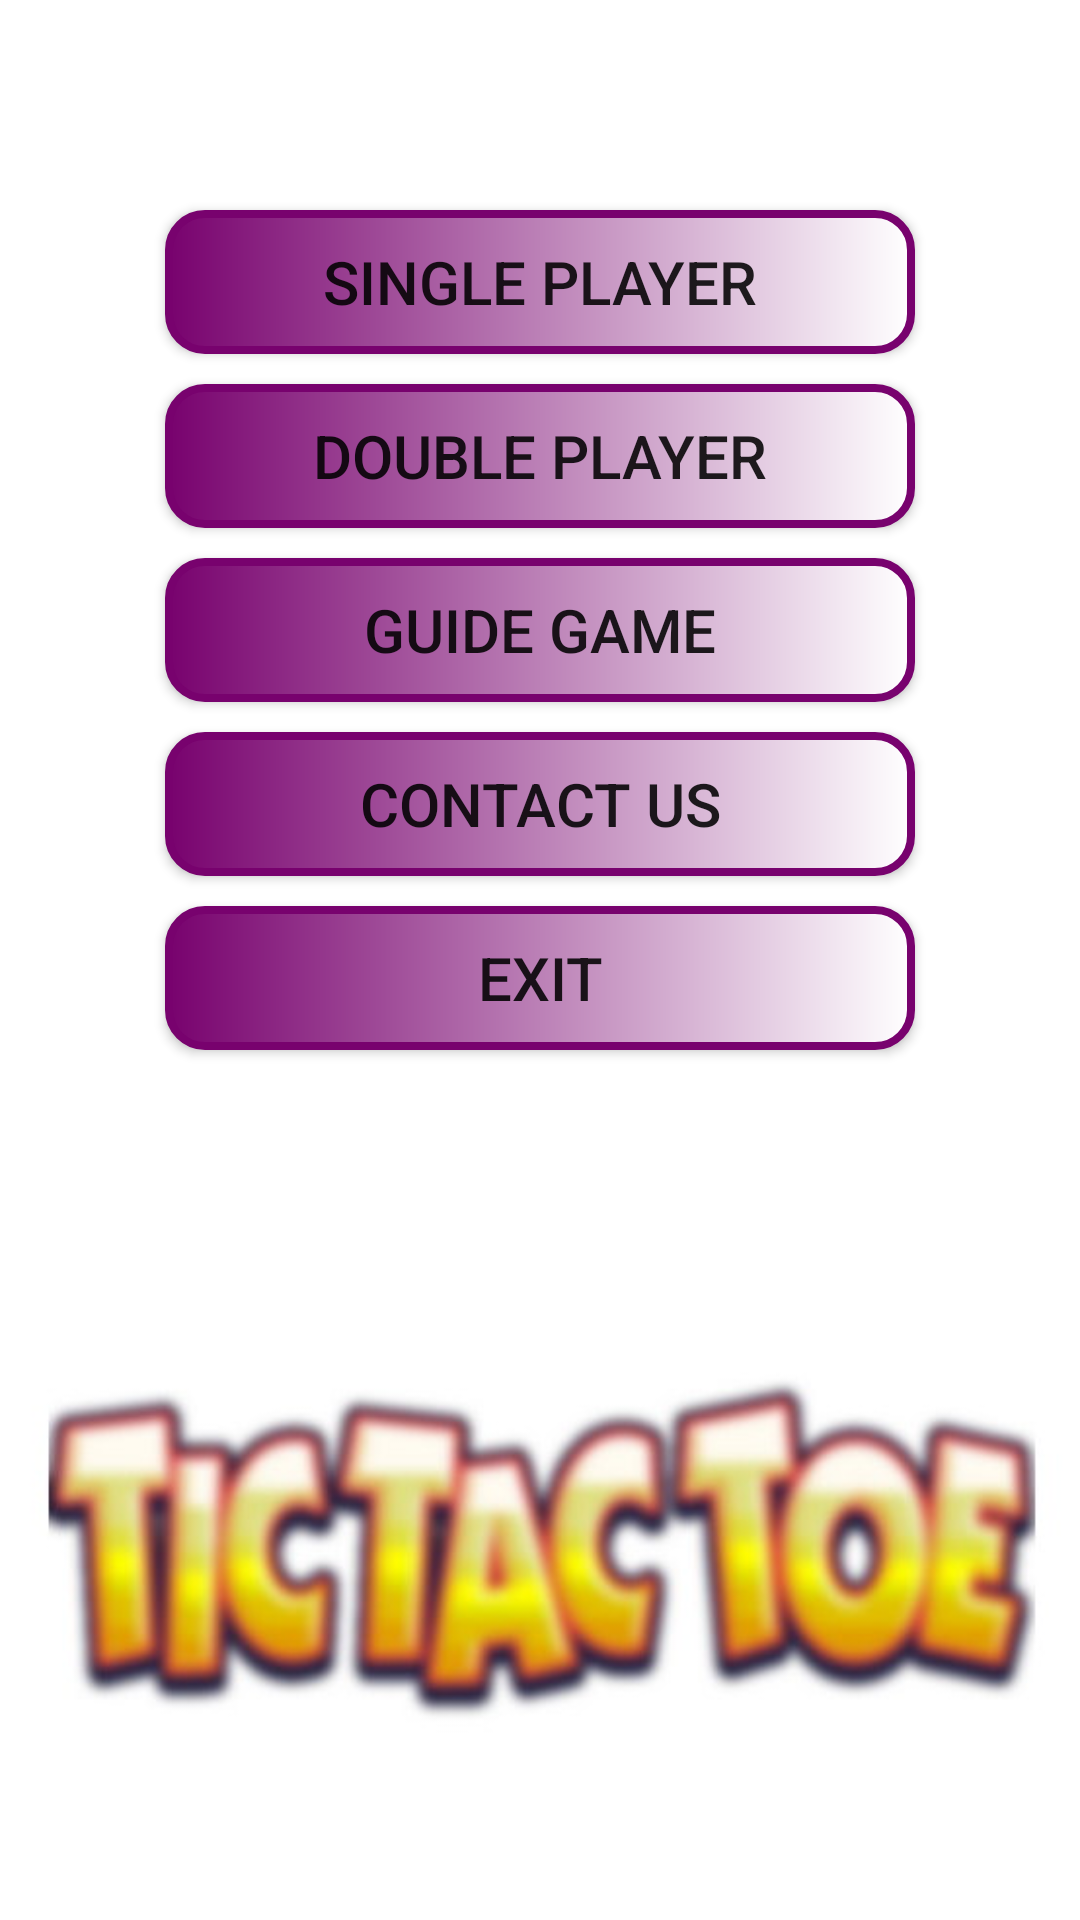

Write the Android layout XML for this screen, with the resource values it uses.
<!-- AndroidManifest.xml: activity theme fullScreen -->
<!-- res/layout/activity_main.xml -->
<?xml version="1.0" encoding="utf-8"?>
<LinearLayout xmlns:android="http://schemas.android.com/apk/res/android"

    xmlns:tools="http://schemas.android.com/tools"
    android:layout_width="match_parent"
    android:layout_height="match_parent"
    android:orientation="vertical"
    android:padding="20dp"
    tools:context=".MainActivity"
    android:background="@drawable/back">
    <Button
        android:id="@+id/btn_single_player"
        android:layout_width="250dp"
        android:layout_height="wrap_content"
        android:layout_gravity="center"
        android:layout_marginTop="50dp"
        android:text="@string/single_player"
        android:textSize="20sp"
        android:onClick="btnsClick"
        android:background="@drawable/buttonstyle"
        />

    <Button
        android:id="@+id/btn_double_player"
        android:layout_width="250dp"
        android:layout_height="wrap_content"
        android:layout_gravity="center"
        android:layout_marginTop="10dp"
        android:background="@drawable/buttonstyle"
        android:onClick="btnsClick"
        android:text="@string/double_player"
        android:textSize="20sp" />

    <Button
        android:id="@+id/btn_guide_game"
        android:layout_width="250dp"
        android:layout_height="wrap_content"
        android:layout_gravity="center"
        android:layout_marginTop="10dp"
        android:background="@drawable/buttonstyle"
        android:onClick="btnsClick"
        android:text="@string/guide_game"
        android:textSize="20sp" />
    <Button
        android:id="@+id/btn_contact_us"
        android:layout_width="250dp"
        android:layout_height="wrap_content"
        android:layout_gravity="center"
        android:text="@string/contact_us"
        android:textSize="20sp"
        android:layout_marginTop="10dp"
        android:onClick="btnsClick"
        android:background="@drawable/buttonstyle"
        />
    <Button
        android:id="@+id/btn_exit"
        android:layout_width="250dp"
        android:layout_height="wrap_content"
        android:layout_gravity="center"
        android:layout_marginTop="10dp"
        android:text="@string/exit"
        android:textSize="20sp"
        android:onClick="btnsClick"
        android:background="@drawable/buttonstyle"
        />
</LinearLayout>
<!-- resources referenced by this layout -->
<resources>
  <!-- drawable back: jpg bitmap (drawable, 27134 bytes) -->
  <!-- drawable buttonstyle (drawable) -->
  <?xml version="1.0" encoding="utf-8"?>
  <shape  xmlns:android="http://schemas.android.com/apk/res/android"
                android:shape="rectangle">
      <stroke
                android:color="@color/colorPrimary"
                android:width="2.5dp" />
  
      <gradient android:type="linear"
                android:startColor="@color/colorPrimary"
                android:endColor="#ffffff"/>
  
      <corners  android:radius="12dp" />
  
  </shape>
  <string name="contact_us">contact Us</string>
  <string name="double_player">Double Player</string>
  <string name="exit">Exit</string>
  <string name="guide_game">guide game</string>
  <string name="single_player">Single Player</string>
  <style name="fullScreen" parent="Theme.AppCompat.Light.NoActionBar">
          <item name="android:windowFullscreen">true</item>
      </style>
  <color name="colorPrimary">#78026e</color>
</resources>
